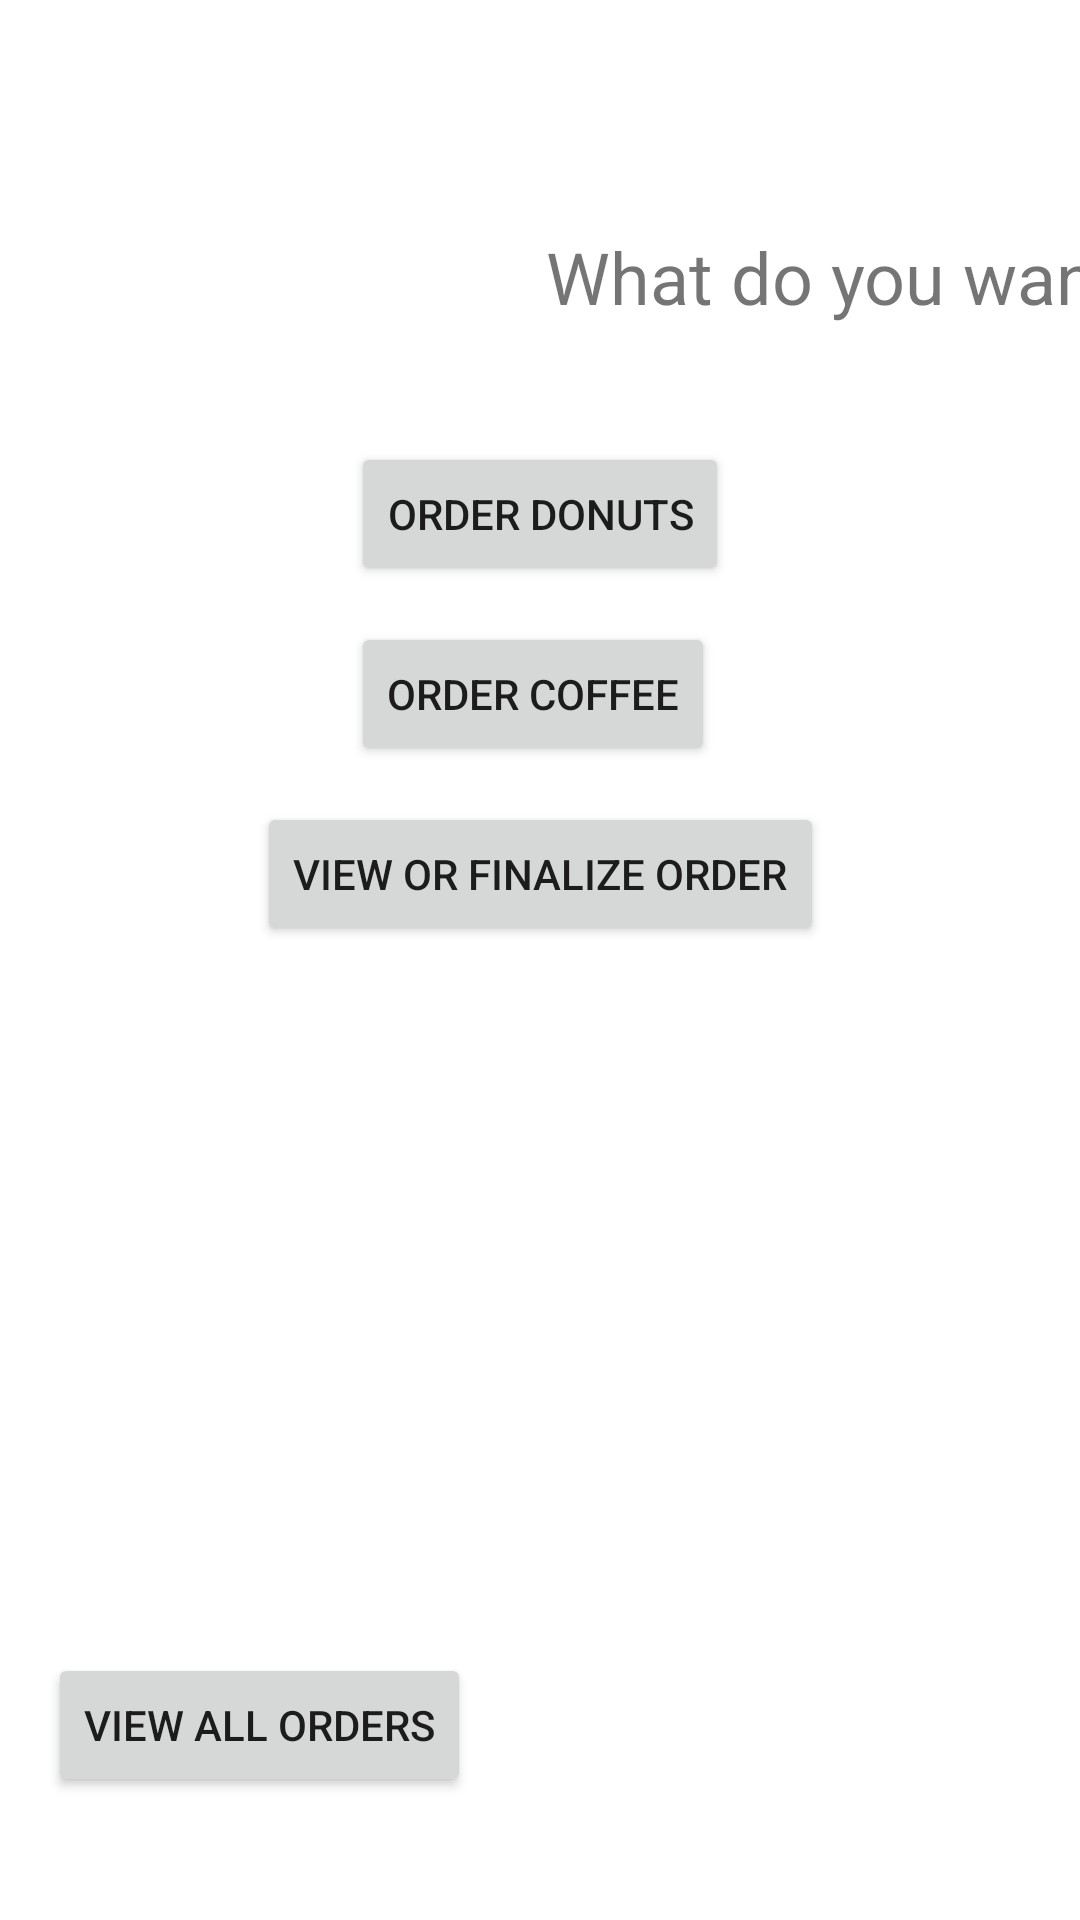

Here is an Android app screen rendered from its layout file. Give the layout XML and the strings, colors and styles it references.
<!-- AndroidManifest.xml: application theme Theme.CS213_P5 -->
<!-- res/layout/activity_main.xml -->
<?xml version="1.0" encoding="utf-8"?>
<androidx.constraintlayout.widget.ConstraintLayout xmlns:android="http://schemas.android.com/apk/res/android"
    xmlns:app="http://schemas.android.com/apk/res-auto"
    xmlns:tools="http://schemas.android.com/tools"
    android:layout_width="match_parent"
    android:layout_height="match_parent"
    tools:context=".MainActivity">

    <ImageView
        android:id="@+id/imageView"
        android:layout_width="wrap_content"
        android:layout_height="wrap_content"
        android:layout_marginTop="46dp"
        android:contentDescription="@string/logo_alt"
        app:layout_constraintEnd_toEndOf="parent"
        app:layout_constraintStart_toStartOf="parent"
        app:layout_constraintTop_toTopOf="parent"
        app:srcCompat="@drawable/ru_cafe" />

    <TextView
        android:id="@+id/menuText"
        android:layout_width="wrap_content"
        android:layout_height="wrap_content"
        android:layout_marginStart="2dp"
        android:layout_marginTop="30dp"
        android:text="@string/action_prompt"
        android:textSize="24sp"
        app:layout_constraintStart_toStartOf="@+id/imageView"
        app:layout_constraintTop_toBottomOf="@+id/imageView" />

    <Button
        android:id="@+id/btn_order_donuts"
        android:layout_width="wrap_content"
        android:layout_height="wrap_content"
        android:layout_marginTop="39dp"
        android:onClick="action_order_donuts"
        android:text="@string/order_donuts"
        app:layout_constraintEnd_toEndOf="parent"
        app:layout_constraintStart_toStartOf="parent"
        app:layout_constraintTop_toBottomOf="@+id/menuText" />

    <Button
        android:id="@+id/btn_order_coffee"
        android:layout_width="wrap_content"
        android:layout_height="wrap_content"
        android:layout_marginTop="12dp"
        android:onClick="action_order_coffee"
        android:text="@string/order_coffee"
        app:layout_constraintStart_toStartOf="@+id/btn_order_donuts"
        app:layout_constraintTop_toBottomOf="@+id/btn_order_donuts" />

    <Button
        android:id="@+id/btn_view_order"
        android:layout_width="wrap_content"
        android:layout_height="wrap_content"
        android:layout_marginTop="12dp"
        android:onClick="action_view_order"
        android:text="@string/finalize_order"
        app:layout_constraintEnd_toEndOf="parent"
        app:layout_constraintStart_toStartOf="parent"
        app:layout_constraintTop_toBottomOf="@+id/btn_order_coffee" />

    <Button
        android:id="@+id/btn_view_all_orders"
        android:layout_width="wrap_content"
        android:layout_height="wrap_content"
        android:layout_marginStart="16dp"
        android:layout_marginBottom="41dp"
        android:onClick="action_view_all_orders"
        android:text="@string/view_all_orders"
        app:layout_constraintBottom_toBottomOf="parent"
        app:layout_constraintStart_toStartOf="parent" />
</androidx.constraintlayout.widget.ConstraintLayout>
<!-- resources referenced by this layout -->
<resources>
  <string name="action_prompt">What do you want to do?</string>
  <string name="finalize_order">View or Finalize Order</string>
  <string name="logo_alt">RU Cafe Logo</string>
  <string name="order_coffee">Order Coffee</string>
  <string name="order_donuts">Order Donuts</string>
  <string name="view_all_orders">View All Orders</string>
  <style name="Theme.CS213_P5" parent="Theme.MaterialComponents.DayNight.DarkActionBar">
          
          <item name="colorPrimary">@color/purple_500</item>
          <item name="colorPrimaryVariant">@color/purple_700</item>
          <item name="colorOnPrimary">@color/white</item>
          
          <item name="colorSecondary">@color/teal_200</item>
          <item name="colorSecondaryVariant">@color/teal_700</item>
          <item name="colorOnSecondary">@color/black</item>
          
          <item name="android:statusBarColor" tools:targetApi="l">?attr/colorPrimaryVariant</item>
          
      </style>
  <!-- not gathered from this repository: default colours our renderer supplied (Android Studio template values) -->
  <color name="purple_500">#FF6200EE</color>
  <color name="purple_700">#FF3700B3</color>
  <color name="teal_200">#FF03DAC5</color>
  <color name="teal_700">#FF018786</color>
  <color name="black">#FF000000</color>
  <color name="white">#FFFFFFFF</color>
</resources>
